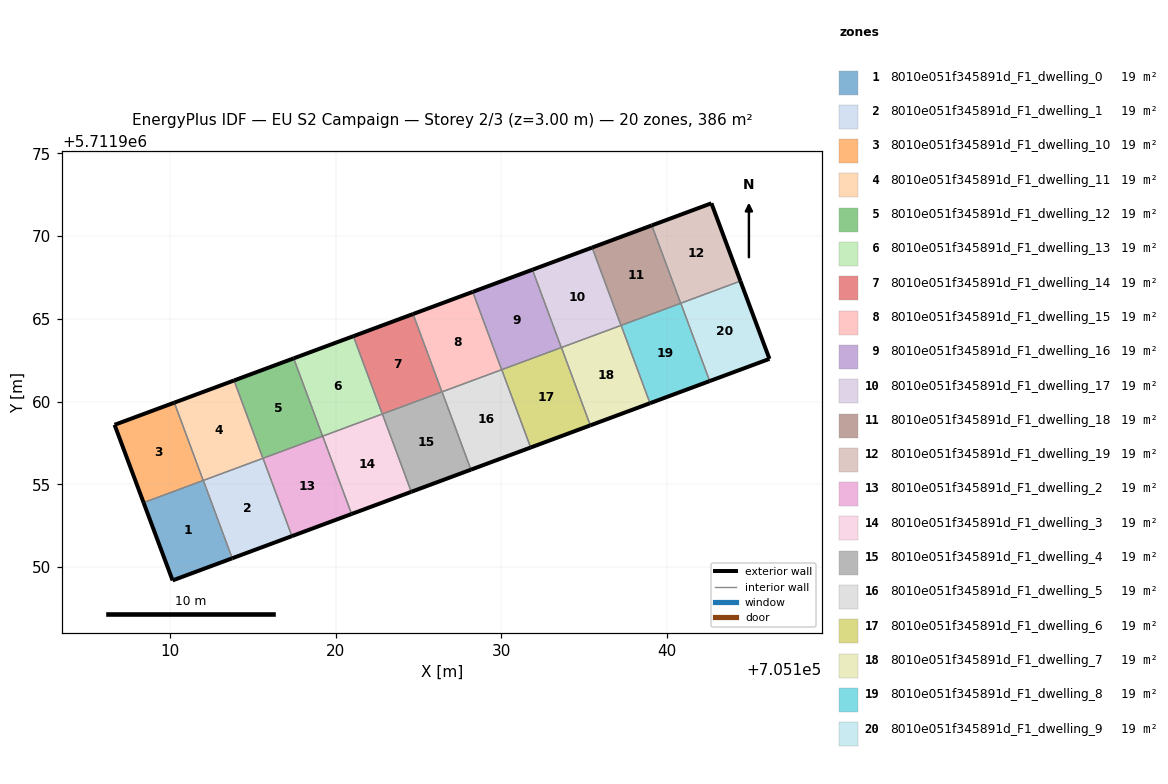
=== STOREY PLAN SPEC (per zone: floor XY polygon, exterior-wall plan segments, windows/doors) ===
zone 1: 8010e051f345891d_F1_dwelling_0  (19.3 m²)
  floor: (705113.74, 5711950.53) (705111.99, 5711955.23) (705108.38, 5711953.89) (705110.14, 5711949.19)
  exterior wall: (705113.74, 5711950.53) – (705110.14, 5711949.19)  [3.8 m]
  exterior wall: (705110.14, 5711949.19) – (705108.38, 5711953.89)  [5.0 m]
  interior walls: 3
zone 2: 8010e051f345891d_F1_dwelling_1  (19.3 m²)
  floor: (705117.34, 5711951.87) (705115.60, 5711956.57) (705111.99, 5711955.23) (705113.74, 5711950.53)
  exterior wall: (705117.34, 5711951.87) – (705113.74, 5711950.53)  [3.8 m]
  interior walls: 4
zone 3: 8010e051f345891d_F1_dwelling_10  (19.3 m²)
  floor: (705111.99, 5711955.23) (705110.24, 5711959.93) (705106.63, 5711958.59) (705108.38, 5711953.89)
  exterior wall: (705108.38, 5711953.89) – (705106.63, 5711958.59)  [5.0 m]
  exterior wall: (705106.63, 5711958.59) – (705110.24, 5711959.93)  [3.9 m]
  interior walls: 2
zone 4: 8010e051f345891d_F1_dwelling_11  (19.3 m²)
  floor: (705115.59, 5711956.57) (705113.85, 5711961.27) (705110.24, 5711959.93) (705111.99, 5711955.23)
  exterior wall: (705110.24, 5711959.93) – (705113.85, 5711961.27)  [3.8 m]
  interior walls: 4
zone 5: 8010e051f345891d_F1_dwelling_12  (19.3 m²)
  floor: (705119.20, 5711957.91) (705117.45, 5711962.61) (705113.85, 5711961.27) (705115.59, 5711956.57)
  exterior wall: (705113.85, 5711961.27) – (705117.45, 5711962.61)  [3.8 m]
  interior walls: 4
zone 6: 8010e051f345891d_F1_dwelling_13  (19.3 m²)
  floor: (705122.81, 5711959.25) (705121.06, 5711963.95) (705117.45, 5711962.61) (705119.20, 5711957.91)
  exterior wall: (705117.45, 5711962.61) – (705121.06, 5711963.95)  [3.8 m]
  exterior wall: (705119.21, 5711957.91) – (705119.20, 5711957.91) – (705119.20, 5711957.91)  [0.0 m]
  interior walls: 4
zone 7: 8010e051f345891d_F1_dwelling_14  (19.3 m²)
  floor: (705126.41, 5711960.58) (705124.67, 5711965.29) (705121.06, 5711963.95) (705122.81, 5711959.25)
  exterior wall: (705121.06, 5711963.95) – (705124.67, 5711965.29)  [3.8 m]
  interior walls: 4
zone 8: 8010e051f345891d_F1_dwelling_15  (19.3 m²)
  floor: (705130.02, 5711961.92) (705128.27, 5711966.63) (705124.67, 5711965.29) (705126.41, 5711960.58)
  exterior wall: (705124.67, 5711965.29) – (705128.27, 5711966.63)  [3.8 m]
  interior walls: 4
zone 9: 8010e051f345891d_F1_dwelling_16  (19.3 m²)
  floor: (705133.62, 5711963.26) (705131.88, 5711967.96) (705128.27, 5711966.63) (705130.02, 5711961.92)
  exterior wall: (705128.27, 5711966.63) – (705131.88, 5711967.96)  [3.8 m]
  interior walls: 4
zone 10: 8010e051f345891d_F1_dwelling_17  (19.3 m²)
  floor: (705137.23, 5711964.60) (705135.48, 5711969.30) (705131.88, 5711967.96) (705133.62, 5711963.26)
  exterior wall: (705131.88, 5711967.96) – (705135.48, 5711969.30)  [3.8 m]
  interior walls: 4
zone 11: 8010e051f345891d_F1_dwelling_18  (19.3 m²)
  floor: (705140.84, 5711965.94) (705139.09, 5711970.64) (705135.48, 5711969.30) (705137.23, 5711964.60)
  exterior wall: (705135.48, 5711969.30) – (705139.09, 5711970.64)  [3.8 m]
  interior walls: 4
zone 12: 8010e051f345891d_F1_dwelling_19  (19.3 m²)
  floor: (705144.45, 5711967.28) (705142.69, 5711971.98) (705139.09, 5711970.64) (705140.84, 5711965.94)
  exterior wall: (705142.69, 5711971.98) – (705144.45, 5711967.28)  [5.0 m]
  exterior wall: (705139.09, 5711970.64) – (705142.69, 5711971.98)  [3.8 m]
  interior walls: 3
zone 13: 8010e051f345891d_F1_dwelling_2  (19.3 m²)
  floor: (705120.95, 5711953.21) (705119.21, 5711957.91) (705115.60, 5711956.57) (705117.34, 5711951.87)
  exterior wall: (705120.95, 5711953.21) – (705117.34, 5711951.87)  [3.8 m]
  interior walls: 4
zone 14: 8010e051f345891d_F1_dwelling_3  (19.3 m²)
  floor: (705124.56, 5711954.54) (705122.81, 5711959.25) (705119.21, 5711957.91) (705120.95, 5711953.21)
  exterior wall: (705124.56, 5711954.54) – (705120.95, 5711953.21)  [3.8 m]
  interior walls: 4
zone 15: 8010e051f345891d_F1_dwelling_4  (19.3 m²)
  floor: (705128.16, 5711955.88) (705126.42, 5711960.59) (705122.81, 5711959.25) (705124.56, 5711954.54)
  exterior wall: (705128.16, 5711955.88) – (705124.56, 5711954.54)  [3.8 m]
  interior walls: 4
zone 16: 8010e051f345891d_F1_dwelling_5  (19.3 m²)
  floor: (705131.77, 5711957.22) (705130.03, 5711961.92) (705126.42, 5711960.59) (705128.16, 5711955.88)
  exterior wall: (705131.77, 5711957.22) – (705128.16, 5711955.88)  [3.8 m]
  interior walls: 4
zone 17: 8010e051f345891d_F1_dwelling_6  (19.3 m²)
  floor: (705135.38, 5711958.56) (705133.63, 5711963.26) (705130.03, 5711961.92) (705131.77, 5711957.22)
  exterior wall: (705135.38, 5711958.56) – (705131.77, 5711957.22)  [3.8 m]
  interior walls: 4
zone 18: 8010e051f345891d_F1_dwelling_7  (19.3 m²)
  floor: (705138.98, 5711959.90) (705137.24, 5711964.60) (705133.63, 5711963.26) (705135.38, 5711958.56)
  exterior wall: (705138.98, 5711959.90) – (705135.38, 5711958.56)  [3.8 m]
  interior walls: 4
zone 19: 8010e051f345891d_F1_dwelling_8  (19.3 m²)
  floor: (705142.59, 5711961.24) (705140.84, 5711965.94) (705137.24, 5711964.60) (705138.98, 5711959.90)
  exterior wall: (705142.59, 5711961.24) – (705138.98, 5711959.90)  [3.8 m]
  interior walls: 4
zone 20: 8010e051f345891d_F1_dwelling_9  (19.3 m²)
  floor: (705146.20, 5711962.58) (705144.45, 5711967.28) (705140.84, 5711965.94) (705142.59, 5711961.24)
  exterior wall: (705144.45, 5711967.28) – (705146.20, 5711962.58)  [5.0 m]
  exterior wall: (705146.20, 5711962.58) – (705142.59, 5711961.24)  [3.9 m]
  interior walls: 2

=== DERIVED (storey summary) ===
Building: EU S2 Campaign
Storey: 2 of 3  (floor level z = 3.00 m)
Storey gross floor area: 386.0 m²
Zones on this storey: 20
  - 8010e051f345891d_F1_dwelling_0: floor 19.3 m²; exterior wall 8.9 m (26.6 m²); WWR 0.0%
  - 8010e051f345891d_F1_dwelling_1: floor 19.3 m²; exterior wall 3.8 m (11.5 m²); WWR 0.0%
  - 8010e051f345891d_F1_dwelling_10: floor 19.3 m²; exterior wall 8.9 m (26.6 m²); WWR 0.0%
  - 8010e051f345891d_F1_dwelling_11: floor 19.3 m²; exterior wall 3.8 m (11.5 m²); WWR 0.0%
  - 8010e051f345891d_F1_dwelling_12: floor 19.3 m²; exterior wall 3.8 m (11.5 m²); WWR 0.0%
  - 8010e051f345891d_F1_dwelling_13: floor 19.3 m²; exterior wall 3.9 m (11.5 m²); WWR 0.0%
  - 8010e051f345891d_F1_dwelling_14: floor 19.3 m²; exterior wall 3.8 m (11.5 m²); WWR 0.0%
  - 8010e051f345891d_F1_dwelling_15: floor 19.3 m²; exterior wall 3.8 m (11.5 m²); WWR 0.0%
  - 8010e051f345891d_F1_dwelling_16: floor 19.3 m²; exterior wall 3.8 m (11.5 m²); WWR 0.0%
  - 8010e051f345891d_F1_dwelling_17: floor 19.3 m²; exterior wall 3.8 m (11.5 m²); WWR 0.0%
  - 8010e051f345891d_F1_dwelling_18: floor 19.3 m²; exterior wall 3.8 m (11.5 m²); WWR 0.0%
  - 8010e051f345891d_F1_dwelling_19: floor 19.3 m²; exterior wall 8.9 m (26.6 m²); WWR 0.0%
  - 8010e051f345891d_F1_dwelling_2: floor 19.3 m²; exterior wall 3.8 m (11.5 m²); WWR 0.0%
  - 8010e051f345891d_F1_dwelling_3: floor 19.3 m²; exterior wall 3.8 m (11.5 m²); WWR 0.0%
  - 8010e051f345891d_F1_dwelling_4: floor 19.3 m²; exterior wall 3.8 m (11.5 m²); WWR 0.0%
  - 8010e051f345891d_F1_dwelling_5: floor 19.3 m²; exterior wall 3.8 m (11.5 m²); WWR 0.0%
  - 8010e051f345891d_F1_dwelling_6: floor 19.3 m²; exterior wall 3.8 m (11.5 m²); WWR 0.0%
  - 8010e051f345891d_F1_dwelling_7: floor 19.3 m²; exterior wall 3.8 m (11.5 m²); WWR 0.0%
  - 8010e051f345891d_F1_dwelling_8: floor 19.3 m²; exterior wall 3.8 m (11.5 m²); WWR 0.0%
  - 8010e051f345891d_F1_dwelling_9: floor 19.3 m²; exterior wall 8.9 m (26.6 m²); WWR 0.0%
Zone adjacency (shared interzone walls):
  - 8010e051f345891d_F1_dwelling_0 ↔ 8010e051f345891d_F1_dwelling_1
  - 8010e051f345891d_F1_dwelling_0 ↔ 8010e051f345891d_F1_dwelling_10
  - 8010e051f345891d_F1_dwelling_0 ↔ 8010e051f345891d_F1_dwelling_11
  - 8010e051f345891d_F1_dwelling_1 ↔ 8010e051f345891d_F1_dwelling_11
  - 8010e051f345891d_F1_dwelling_1 ↔ 8010e051f345891d_F1_dwelling_12
  - 8010e051f345891d_F1_dwelling_1 ↔ 8010e051f345891d_F1_dwelling_2
  - 8010e051f345891d_F1_dwelling_10 ↔ 8010e051f345891d_F1_dwelling_11
  - 8010e051f345891d_F1_dwelling_11 ↔ 8010e051f345891d_F1_dwelling_12
  - 8010e051f345891d_F1_dwelling_12 ↔ 8010e051f345891d_F1_dwelling_13
  - 8010e051f345891d_F1_dwelling_12 ↔ 8010e051f345891d_F1_dwelling_2
  - 8010e051f345891d_F1_dwelling_13 ↔ 8010e051f345891d_F1_dwelling_14
  - 8010e051f345891d_F1_dwelling_13 ↔ 8010e051f345891d_F1_dwelling_2
  - 8010e051f345891d_F1_dwelling_13 ↔ 8010e051f345891d_F1_dwelling_3
  - 8010e051f345891d_F1_dwelling_14 ↔ 8010e051f345891d_F1_dwelling_15
  - 8010e051f345891d_F1_dwelling_14 ↔ 8010e051f345891d_F1_dwelling_3
  - 8010e051f345891d_F1_dwelling_14 ↔ 8010e051f345891d_F1_dwelling_4
  - 8010e051f345891d_F1_dwelling_15 ↔ 8010e051f345891d_F1_dwelling_16
  - 8010e051f345891d_F1_dwelling_15 ↔ 8010e051f345891d_F1_dwelling_4
  - 8010e051f345891d_F1_dwelling_15 ↔ 8010e051f345891d_F1_dwelling_5
  - 8010e051f345891d_F1_dwelling_16 ↔ 8010e051f345891d_F1_dwelling_17
  - 8010e051f345891d_F1_dwelling_16 ↔ 8010e051f345891d_F1_dwelling_5
  - 8010e051f345891d_F1_dwelling_16 ↔ 8010e051f345891d_F1_dwelling_6
  - 8010e051f345891d_F1_dwelling_17 ↔ 8010e051f345891d_F1_dwelling_18
  - 8010e051f345891d_F1_dwelling_17 ↔ 8010e051f345891d_F1_dwelling_6
  - 8010e051f345891d_F1_dwelling_17 ↔ 8010e051f345891d_F1_dwelling_7
  - 8010e051f345891d_F1_dwelling_18 ↔ 8010e051f345891d_F1_dwelling_19
  - 8010e051f345891d_F1_dwelling_18 ↔ 8010e051f345891d_F1_dwelling_7
  - 8010e051f345891d_F1_dwelling_18 ↔ 8010e051f345891d_F1_dwelling_8
  - 8010e051f345891d_F1_dwelling_19 ↔ 8010e051f345891d_F1_dwelling_8
  - 8010e051f345891d_F1_dwelling_19 ↔ 8010e051f345891d_F1_dwelling_9
  - 8010e051f345891d_F1_dwelling_2 ↔ 8010e051f345891d_F1_dwelling_3
  - 8010e051f345891d_F1_dwelling_3 ↔ 8010e051f345891d_F1_dwelling_4
  - 8010e051f345891d_F1_dwelling_4 ↔ 8010e051f345891d_F1_dwelling_5
  - 8010e051f345891d_F1_dwelling_5 ↔ 8010e051f345891d_F1_dwelling_6
  - 8010e051f345891d_F1_dwelling_6 ↔ 8010e051f345891d_F1_dwelling_7
  - 8010e051f345891d_F1_dwelling_7 ↔ 8010e051f345891d_F1_dwelling_8
  - 8010e051f345891d_F1_dwelling_8 ↔ 8010e051f345891d_F1_dwelling_9